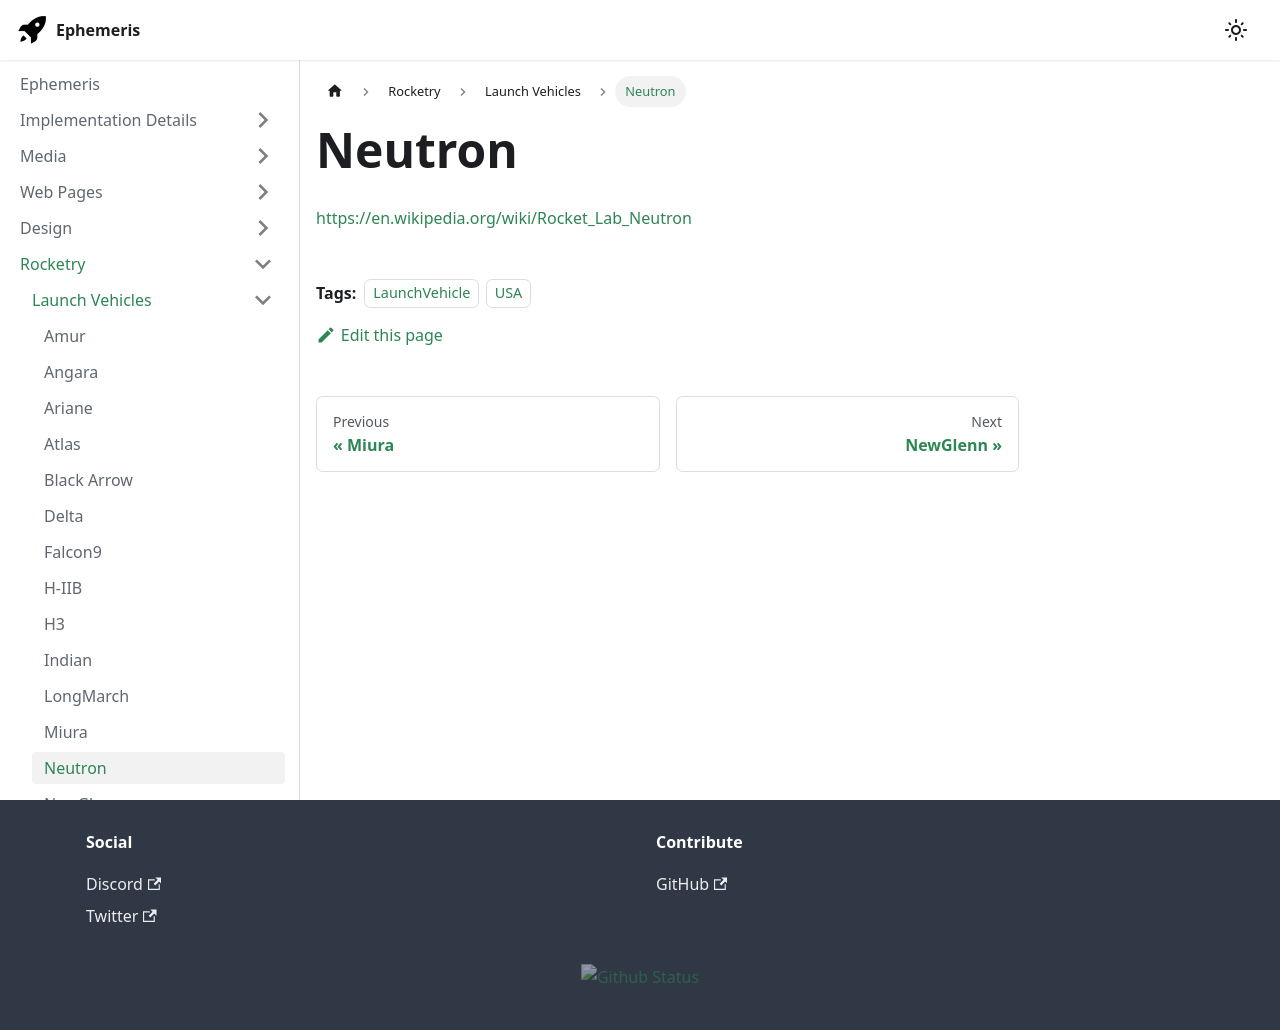

repository: martindevans/EphemerisNotes · page: Rocketry/LaunchVehicles/Neutron/index.html · generator: docusaurus

---
tags:
    - LaunchVehicle
    - USA
---

https://en.wikipedia.org/wiki/Rocket_Lab_Neutron
